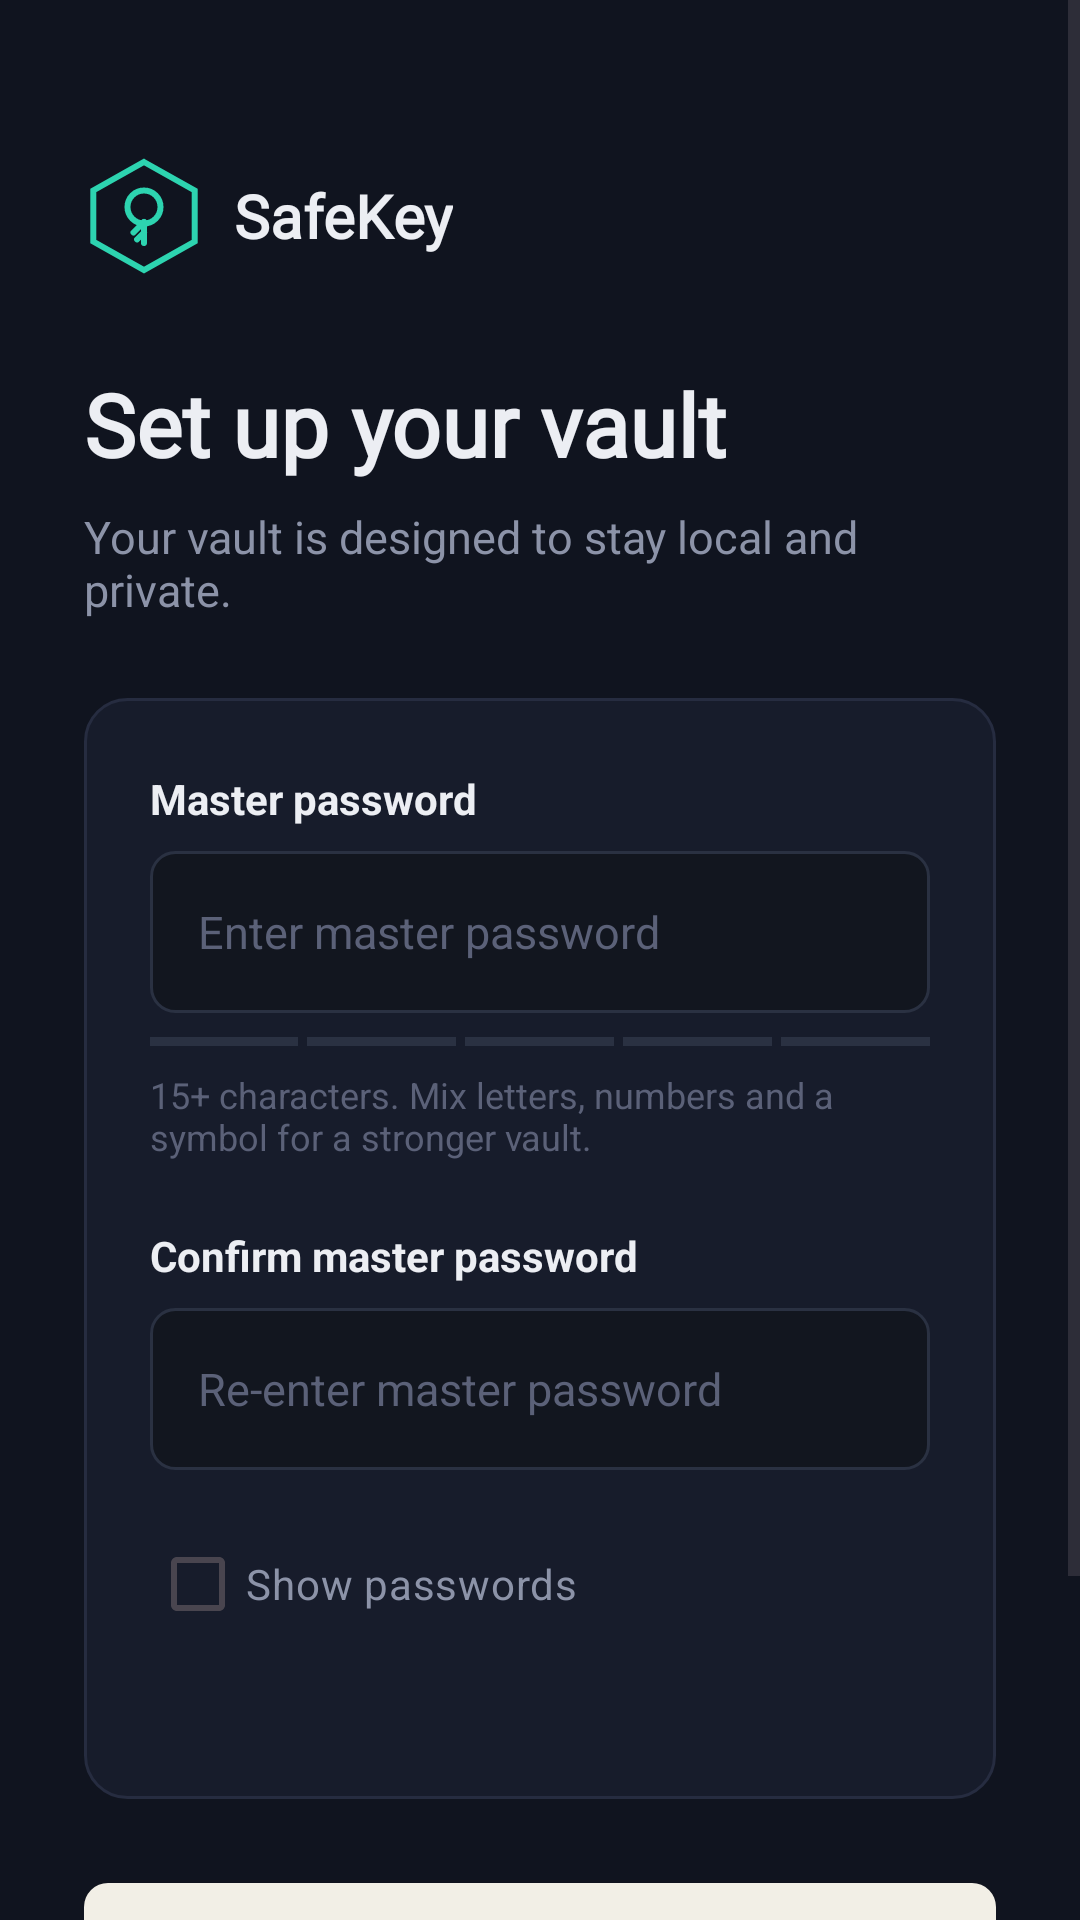

Reconstruct the res/layout file that produces this screen, plus the resources it refers to.
<!-- AndroidManifest.xml: application theme Theme.SafeKey -->
<!-- res/layout/activity_sign_up.xml -->
<?xml version="1.0" encoding="utf-8"?>
<ScrollView
    xmlns:android="http://schemas.android.com/apk/res/android"
    xmlns:app="http://schemas.android.com/apk/res-auto"
    xmlns:tools="http://schemas.android.com/tools"
    android:id="@+id/rootSignUp"
    android:layout_width="match_parent"
    android:layout_height="match_parent"
    android:fillViewport="true">

    <LinearLayout
        android:layout_width="match_parent"
        android:layout_height="wrap_content"
        android:orientation="vertical"
        android:paddingStart="28dp"
        android:paddingTop="52dp"
        android:paddingEnd="28dp"
        android:paddingBottom="32dp">

        
        <LinearLayout
            android:layout_width="wrap_content"
            android:layout_height="wrap_content"
            android:gravity="center_vertical"
            android:orientation="horizontal">

            <ImageView
                android:id="@+id/imageLogo"
                android:layout_width="40dp"
                android:layout_height="40dp"
                android:contentDescription="@null"
                android:src="@drawable/ic_safekey_logo" />

            <TextView
                android:layout_width="wrap_content"
                android:layout_height="wrap_content"
                android:layout_marginStart="10dp"
                android:fontFamily="@font/fraunces_semibold"
                android:text="@string/app_name"
                android:textColor="@color/auth_text_primary"
                android:textSize="20sp"
                android:textStyle="bold" />

        </LinearLayout>

        
        <TextView
            android:layout_width="match_parent"
            android:layout_height="wrap_content"
            android:layout_marginTop="30dp"
            android:fontFamily="@font/fraunces_semibold"
            android:text="@string/signup_title"
            android:textColor="@color/auth_text_primary"
            android:textSize="29sp"
            android:textStyle="bold" />

        
        <TextView
            android:layout_width="match_parent"
            android:layout_height="wrap_content"
            android:layout_marginTop="8dp"
            android:text="@string/signup_subtitle"
            android:textColor="@color/auth_text_secondary"
            android:textSize="15sp" />

        
        <LinearLayout
            android:layout_width="match_parent"
            android:layout_height="wrap_content"
            android:layout_marginTop="26dp"
            android:background="@drawable/auth_card_bg"
            android:orientation="vertical"
            android:paddingStart="22dp"
            android:paddingTop="24dp"
            android:paddingEnd="22dp"
            android:paddingBottom="22dp">

            <TextView
                android:id="@+id/labelMasterPassword"
                android:layout_width="match_parent"
                android:layout_height="wrap_content"
                android:labelFor="@id/editMasterPassword"
                android:text="@string/auth_master_password"
                android:textColor="@color/auth_text_primary"
                android:textSize="14sp"
                android:textStyle="bold" />

            <EditText
                android:id="@+id/editMasterPassword"
                android:layout_width="match_parent"
                android:layout_height="54dp"
                android:layout_marginTop="8dp"
                android:background="@drawable/auth_input_bg"
                android:hint="@string/auth_enter_master_password"
                android:importantForAutofill="no"
                android:inputType="textPassword"
                android:paddingStart="16dp"
                android:paddingEnd="16dp"
                android:textColor="@color/auth_text_primary"
                android:textColorHint="@color/auth_text_hint"
                android:textSize="15sp"
                tools:ignore="LabelFor" />


            
            <LinearLayout
                android:layout_width="match_parent"
                android:layout_height="3dp"
                android:layout_marginTop="8dp"
                android:orientation="horizontal">

                <View
                    android:id="@+id/strengthBar1"
                    android:layout_width="0dp"
                    android:layout_height="3dp"
                    android:layout_weight="1"
                    android:layout_marginEnd="3dp"
                    android:background="@color/auth_strength_inactive" />

                <View
                    android:id="@+id/strengthBar2"
                    android:layout_width="0dp"
                    android:layout_height="3dp"
                    android:layout_weight="1"
                    android:layout_marginEnd="3dp"
                    android:background="@color/auth_strength_inactive" />

                <View
                    android:id="@+id/strengthBar3"
                    android:layout_width="0dp"
                    android:layout_height="3dp"
                    android:layout_weight="1"
                    android:layout_marginEnd="3dp"
                    android:background="@color/auth_strength_inactive" />

                <View
                    android:id="@+id/strengthBar4"
                    android:layout_width="0dp"
                    android:layout_height="3dp"
                    android:layout_weight="1"
                    android:layout_marginEnd="3dp"
                    android:background="@color/auth_strength_inactive" />

                <View
                    android:id="@+id/strengthBar5"
                    android:layout_width="0dp"
                    android:layout_height="3dp"
                    android:layout_weight="1"
                    android:background="@color/auth_strength_inactive" />

            </LinearLayout>

            <TextView
                android:layout_width="match_parent"
                android:layout_height="wrap_content"
                android:layout_marginTop="8dp"
                android:text="@string/signup_password_help"
                android:textColor="@color/auth_text_hint"
                android:textSize="12sp" />

            <TextView
                android:id="@+id/textPasswordStrength"
                android:layout_width="match_parent"
                android:layout_height="wrap_content"
                android:layout_marginTop="6dp"
                android:textSize="12sp"
                android:textStyle="bold"
                android:visibility="gone" />

            <TextView
                android:id="@+id/labelConfirmPassword"
                android:layout_width="match_parent"
                android:layout_height="wrap_content"
                android:layout_marginTop="22dp"
                android:labelFor="@id/editConfirmPassword"
                android:text="@string/signup_confirm_master_password"
                android:textColor="@color/auth_text_primary"
                android:textSize="14sp"
                android:textStyle="bold" />

            <EditText
                android:id="@+id/editConfirmPassword"
                android:layout_width="match_parent"
                android:layout_height="54dp"
                android:layout_marginTop="8dp"
                android:background="@drawable/auth_input_bg"
                android:hint="@string/signup_reenter_master_password"
                android:importantForAutofill="no"
                android:inputType="textPassword"
                android:paddingStart="16dp"
                android:paddingEnd="16dp"
                android:textColor="@color/auth_text_primary"
                android:textColorHint="@color/auth_text_hint"
                android:textSize="15sp"
                tools:ignore="LabelFor" />

            <CheckBox
                android:id="@+id/checkShowPasswords"
                android:layout_width="wrap_content"
                android:layout_height="wrap_content"
                android:layout_marginTop="14dp"
                android:buttonTint="@color/auth_checkbox_tint"
                android:text="@string/auth_show_passwords"
                android:textColor="@color/auth_text_secondary"
                android:textSize="14sp" />

            <TextView
                android:id="@+id/textValidationMessage"
                android:layout_width="match_parent"
                android:layout_height="wrap_content"
                android:layout_marginTop="8dp"
                android:textColor="@color/auth_accent"
                android:textSize="13sp" />

        </LinearLayout>

        
        <Button
            android:id="@+id/buttonCreateVault"
            android:layout_width="match_parent"
            android:layout_height="56dp"
            android:layout_marginTop="28dp"
            android:background="@drawable/auth_primary_button_bg"
            app:backgroundTint="@null"
            android:text="@string/signup_create_vault"
            android:textAllCaps="false"
            android:textColor="@color/auth_primary_button_text"
            android:textSize="16sp"
            android:textStyle="bold" />

        
        <Button
            android:id="@+id/buttonGoToSignIn"
            android:layout_width="match_parent"
            android:layout_height="52dp"
            android:layout_marginTop="12dp"
            android:background="@drawable/auth_secondary_button_bg"
            app:backgroundTint="@null"
            android:text="@string/signup_already_have_vault"
            android:textAllCaps="false"
            android:textColor="@color/auth_accent"
            android:textSize="14sp" />

    </LinearLayout>

</ScrollView>
<!-- resources referenced by this layout -->
<resources>
  <color name="auth_accent">#3ECF8E</color>
  <color name="auth_primary_button_text">#12261E</color>
  <color name="auth_strength_inactive">#2A3142</color>
  <color name="auth_text_hint">#5B6178</color>
  <color name="auth_text_primary">#ECEEF3</color>
  <color name="auth_text_secondary">#8C93A8</color>
  <!-- drawable auth_card_bg (drawable) -->
  <?xml version="1.0" encoding="utf-8"?>
  <shape xmlns:android="http://schemas.android.com/apk/res/android"
      android:shape="rectangle">
  
      <solid android:color="@color/auth_card_background" />
  
      <stroke
          android:width="1dp"
          android:color="@color/auth_card_border" />
  
      <corners android:radius="14dp" />
  
  </shape>
  <!-- drawable auth_input_bg (drawable) -->
  <?xml version="1.0" encoding="utf-8"?>
  <shape xmlns:android="http://schemas.android.com/apk/res/android"
      android:shape="rectangle">
  
      <solid android:color="@color/auth_input_background" />
  
      <stroke
          android:width="1dp"
          android:color="@color/auth_input_border" />
  
      <corners android:radius="8dp" />
  
  </shape>
  <!-- drawable auth_primary_button_bg (drawable) -->
  <?xml version="1.0" encoding="utf-8"?>
  <shape xmlns:android="http://schemas.android.com/apk/res/android"
      android:shape="rectangle">
  
      <solid android:color="@color/auth_primary_button_background" />
  
      <corners android:radius="8dp" />
  
  </shape>
  <!-- drawable auth_secondary_button_bg (drawable) -->
  <?xml version="1.0" encoding="utf-8"?>
  <shape xmlns:android="http://schemas.android.com/apk/res/android">
  
      <solid android:color="#07111D" />
  
      <stroke
          android:width="1dp"
          android:color="#00A977" />
  
      <corners android:radius="14dp" />
  
  </shape>
  <string name="app_name">SafeKey</string>
  <string name="auth_enter_master_password">Enter master password</string>
  <string name="auth_master_password">Master password</string>
  <string name="auth_show_passwords">Show passwords</string>
  <string name="signup_already_have_vault">Already have a vault? Sign in</string>
  <string name="signup_confirm_master_password">Confirm master password</string>
  <string name="signup_create_vault">Create vault</string>
  <string name="signup_password_help">15+ characters. Mix letters, numbers and a symbol for a stronger vault.</string>
  <string name="signup_reenter_master_password">Re-enter master password</string>
  <string name="signup_subtitle">Your vault is designed to stay local and private.</string>
  <string name="signup_title">Set up your vault</string>
  <style name="Theme.SafeKey" parent="Base.Theme.SafeKey" />
  <color name="auth_card_background">#171C2B</color>
  <color name="auth_card_border">#262C40</color>
  <color name="auth_input_background">#12161F</color>
  <color name="auth_input_border">#2A3142</color>
  <color name="auth_primary_button_background">#F2EFE6</color>
  <color name="auth_logo_stroke">#2DD4B0</color>
  <style name="Base.Theme.SafeKey" parent="Theme.Material3.DayNight.NoActionBar">
          <item name="android:windowBackground">@color/auth_background</item>
      </style>
  <color name="auth_background">#10141F</color>
</resources>
